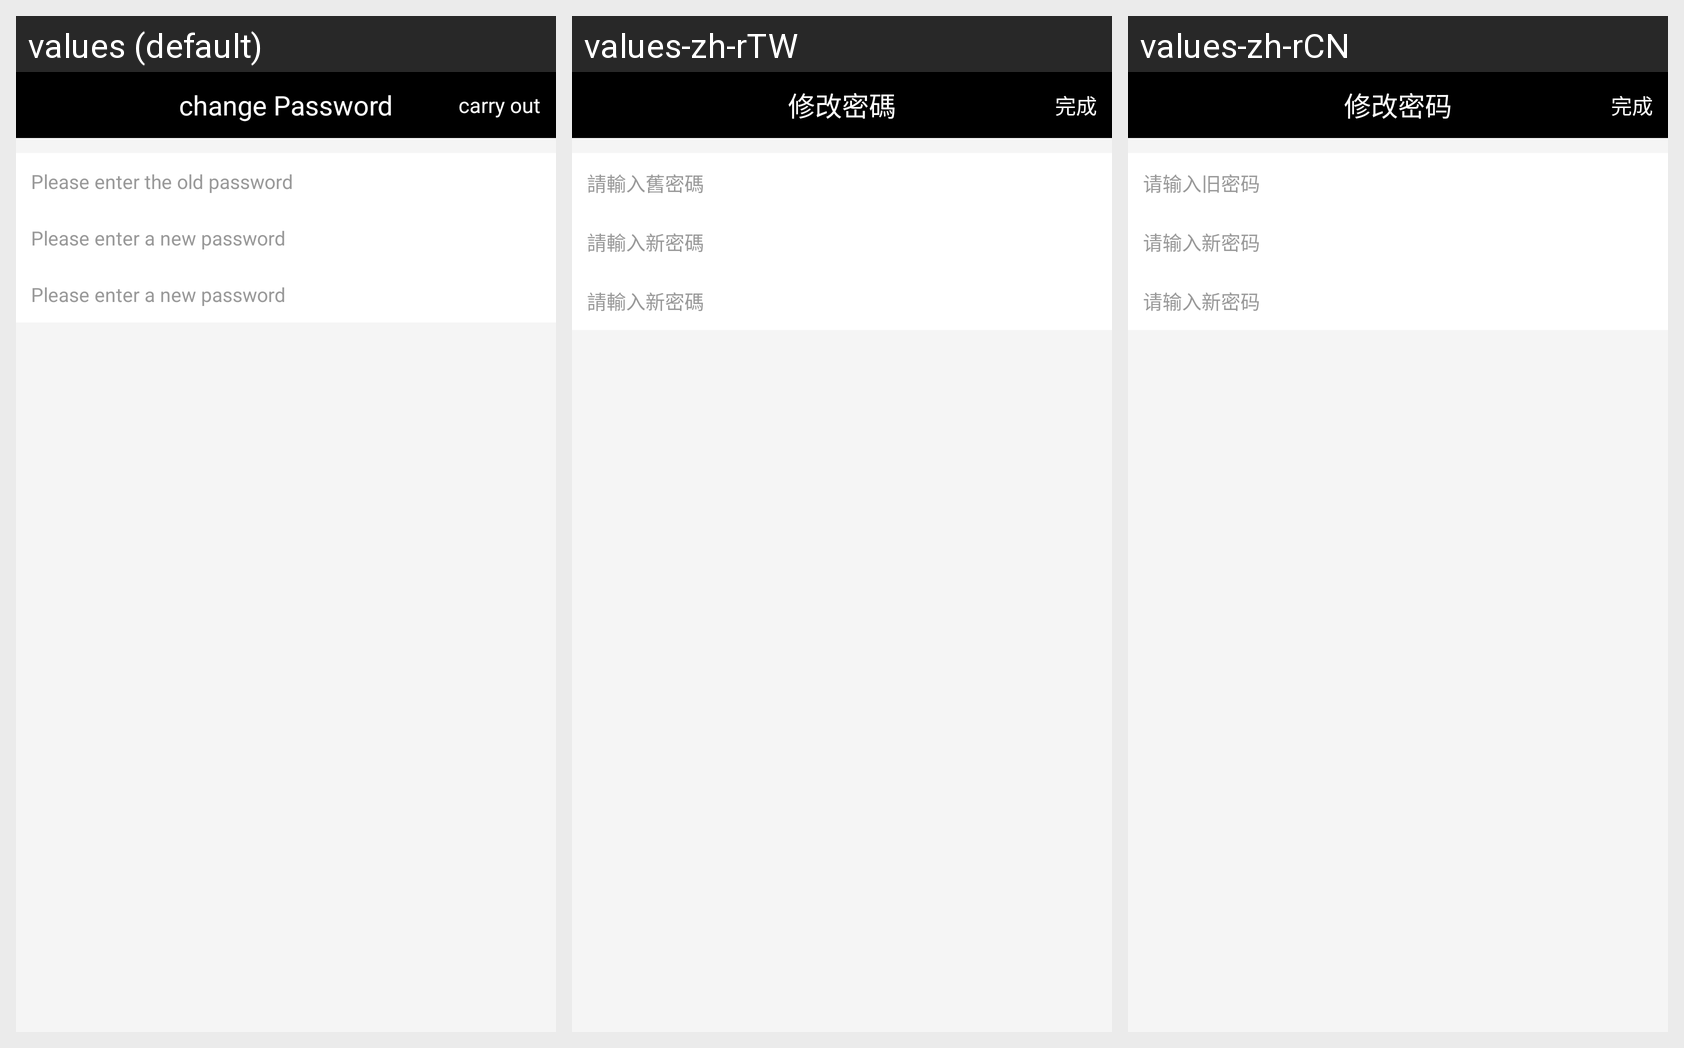

Strings drawn on this Android screen and how each of the app's shown locales translates them:
Android screen res/layout/activity_change_pwd.xml rendered under 3 locales, left to right: values (default), values-zh-rTW, values-zh-rCN. Device: Nexus 5 (rendered at 1080×1920; each locale shown at half size, 540×960, under a caption strip naming it); theme AppTheme.
Strings drawn on this screen, with the default value and each locale's value (text and hints the layout hard-codes, and strings that could not be matched under every locale, appear in the picture but are not listed):

modify_pwd
  values: change Password
  values-zh-rTW: 修改密碼
  values-zh-rCN: 修改密码

ok
  values: carry out
  values-zh-rTW: 完成
  values-zh-rCN: 完成

write_old_pwd
  values: Please enter the old password
  values-zh-rTW: 請輸入舊密碼
  values-zh-rCN: 请输入旧密码

write_new_pwd
  values: Please enter a new password
  values-zh-rTW: 請輸入新密碼
  values-zh-rCN: 请输入新密码
